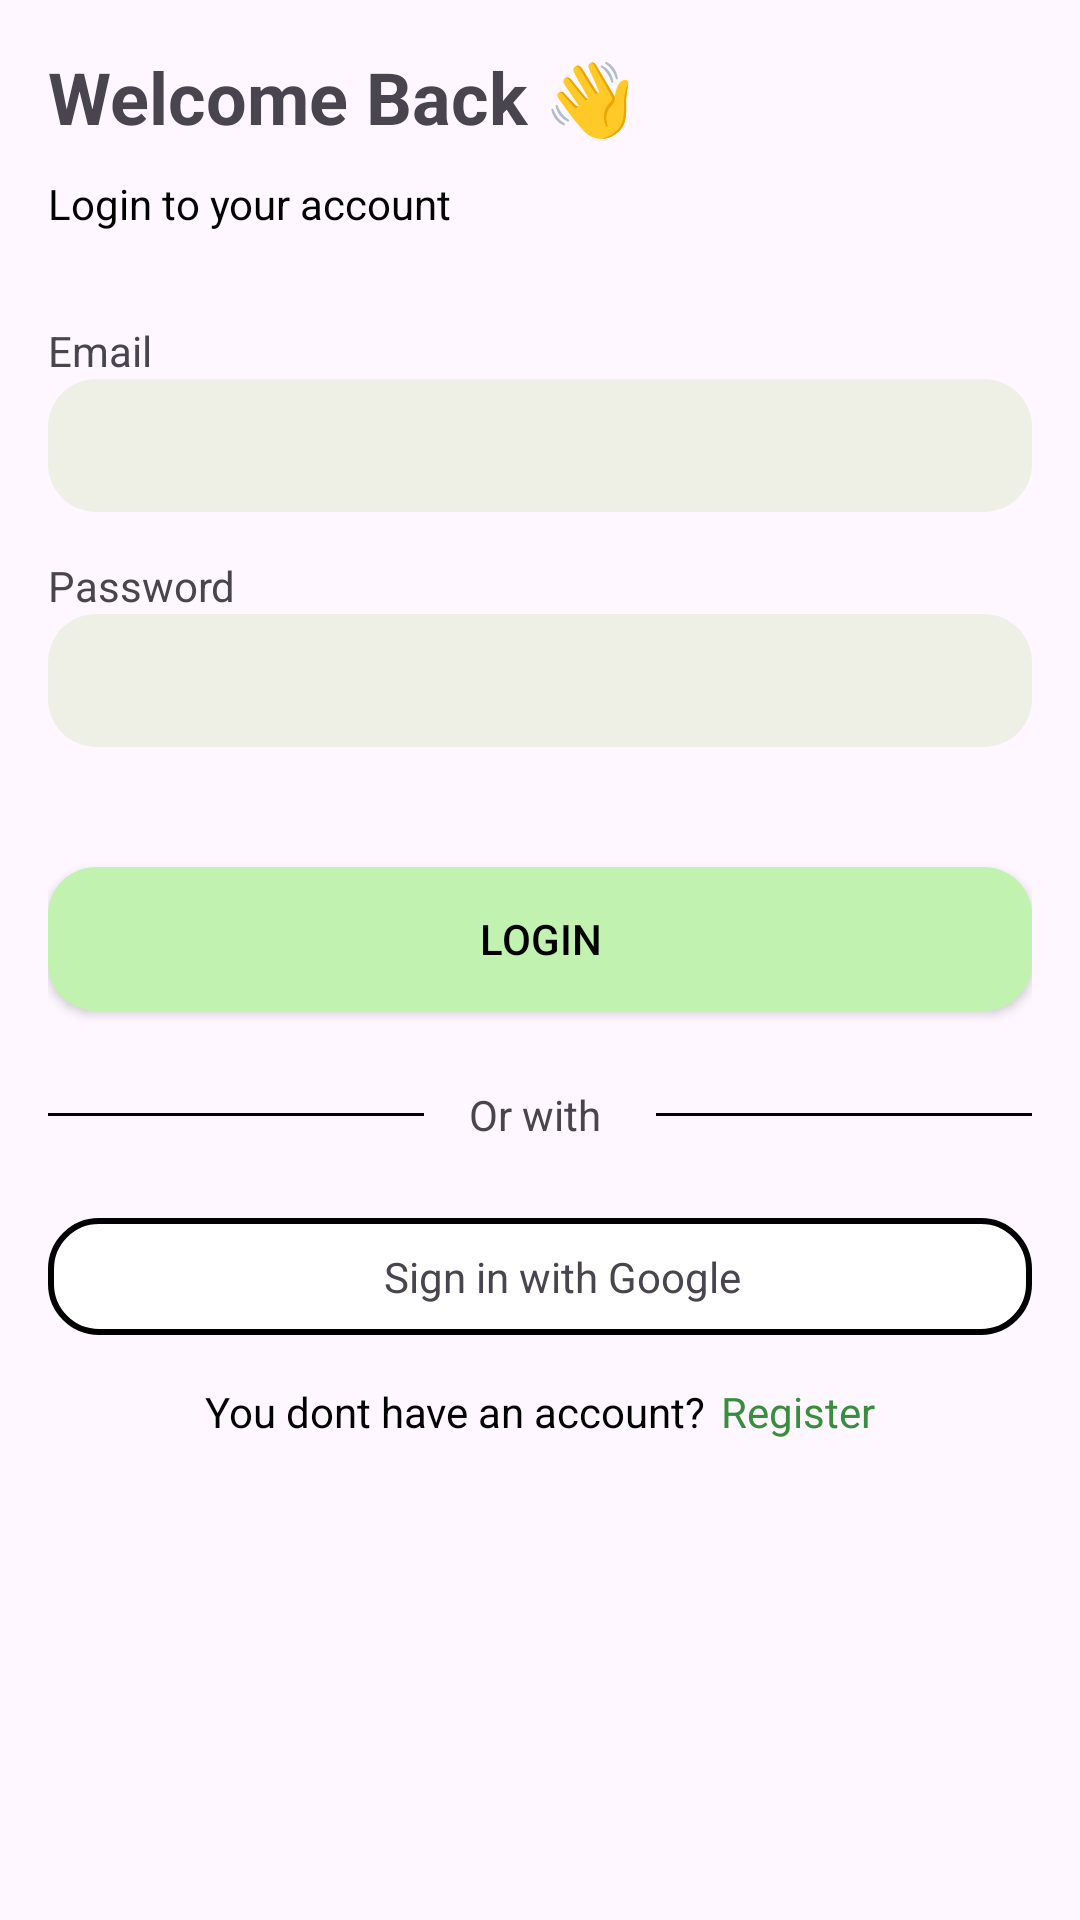

Layout XML and referenced resources for this Android screen:
<!-- AndroidManifest.xml: application theme Theme.InventoryApp -->
<!-- res/layout/activity_login.xml -->
<?xml version="1.0" encoding="utf-8"?>
<LinearLayout xmlns:android="http://schemas.android.com/apk/res/android"
    xmlns:app="http://schemas.android.com/apk/res-auto"
    xmlns:tools="http://schemas.android.com/tools"
    android:layout_width="match_parent"
    android:layout_height="match_parent"
    tools:context=".LoginActivity">

    <LinearLayout
        android:layout_width="match_parent"
        android:layout_height="match_parent"
        android:orientation="vertical"
        android:padding="16dp">

        <TextView
            android:layout_width="wrap_content"
            android:layout_height="wrap_content"
            android:text="Welcome Back 👋"
            android:textSize="24sp"
            android:textStyle="bold"/>

        <TextView
            android:layout_width="wrap_content"
            android:layout_height="wrap_content"
            android:text="Login to your account"
            android:textColor="@color/black"
            android:layout_marginTop="10dp"/>

        <TextView
            android:layout_width="wrap_content"
            android:layout_height="wrap_content"
            android:text="Email"
            android:layout_marginTop="30dp"/>

        <EditText
            android:id="@+id/etEmail"
            android:layout_width="match_parent"
            android:layout_height="wrap_content"
            android:background="@drawable/bg_abuabu"
            android:inputType="textEmailAddress"
            android:padding="10dp"/>

        <TextView
            android:layout_width="wrap_content"
            android:layout_height="wrap_content"
            android:text="Password"
            android:layout_marginTop="15dp"/>

        <EditText
            android:id="@+id/etPassword"
            android:layout_width="match_parent"
            android:layout_height="wrap_content"
            android:background="@drawable/bg_abuabu"
            android:inputType="textPassword"
            android:padding="10dp"/>

        <Button
            android:id="@+id/btnLogin"
            android:layout_width="match_parent"
            android:layout_height="wrap_content"
            android:layout_marginTop="40dp"
            android:text="Login"
            android:textColor="@color/black"
            android:background="@drawable/bg_rounded_hijau_pudar"/>

        <LinearLayout
            android:layout_width="match_parent"
            android:layout_height="wrap_content"
            android:orientation="horizontal"
            android:layout_marginTop="25dp">

            <LinearLayout
                android:layout_width="0dp"
                android:layout_height="1dp"
                android:layout_weight="1"
                android:layout_gravity="center_vertical"
                android:background="@color/black"/>

            <TextView
                android:layout_width="wrap_content"
                android:layout_height="wrap_content"
                android:text="Or with "
                android:layout_marginStart="15dp"
                android:layout_marginEnd="15dp"/>

            <LinearLayout
                android:layout_width="0dp"
                android:layout_height="1dp"
                android:layout_weight="1"
                android:layout_gravity="center_vertical"
                android:background="@color/black"/>

        </LinearLayout>

        <LinearLayout
            android:id="@+id/btnGoogleSignIn"
            android:layout_width="match_parent"
            android:layout_height="wrap_content"
            android:orientation="horizontal"
            android:gravity="center_horizontal"
            android:layout_marginTop="25dp"
            android:background="@drawable/bg_rounded_white"
            android:padding="10dp">

            <ImageView
                android:layout_width="wrap_content"
                android:layout_height="wrap_content"
                android:src="@drawable/log_google"/>

            <TextView
                android:layout_width="wrap_content"
                android:layout_height="wrap_content"
                android:text="Sign in with Google"
                android:layout_gravity="center_vertical"
                android:layout_marginStart="15dp"/>

        </LinearLayout>

        <LinearLayout
            android:layout_width="wrap_content"
            android:layout_height="wrap_content"
            android:orientation="horizontal"
            android:layout_marginTop="16dp"
            android:layout_gravity="center_horizontal">

            <TextView
                android:layout_width="wrap_content"
                android:layout_height="wrap_content"
                android:text="You dont have an account?"
                android:textColor="@color/black" />

            <TextView
                android:id="@+id/tvRegister"
                android:layout_width="wrap_content"
                android:layout_height="wrap_content"
                android:text="Register"
                android:textColor="@color/hijau_tua"
                android:layout_marginStart="5dp"/>

        </LinearLayout>

    </LinearLayout>


</LinearLayout>
<!-- resources referenced by this layout -->
<resources>
  <color name="black">#FF000000</color>
  <color name="hijau_tua">#388E3C</color>
  <!-- drawable bg_abuabu (drawable) -->
  <?xml version="1.0" encoding="utf-8"?>
  <shape xmlns:android="http://schemas.android.com/apk/res/android">
      <solid android:color="#EEF0E5" /> <corners android:topLeftRadius="16dp"
      android:topRightRadius="16dp"
      android:bottomRightRadius="16dp"
      android:bottomLeftRadius="16dp" /> </shape>
  <!-- drawable bg_rounded_hijau_pudar (drawable) -->
  <?xml version="1.0" encoding="utf-8"?>
  <shape xmlns:android="http://schemas.android.com/apk/res/android">
      <solid android:color="@color/green_white" /> <corners android:topLeftRadius="16dp"
      android:topRightRadius="16dp"
      android:bottomRightRadius="16dp"
      android:bottomLeftRadius="16dp" /> </shape>
  <!-- drawable bg_rounded_white (drawable) -->
  <?xml version="1.0" encoding="utf-8"?>
  <shape xmlns:android="http://schemas.android.com/apk/res/android">
      
      <solid android:color="#FFFFFF" />
  
      
      <corners
          android:topLeftRadius="16dp"
          android:topRightRadius="16dp"
          android:bottomRightRadius="16dp"
          android:bottomLeftRadius="16dp" />
  
      
      <stroke
          android:width="2dp"
          android:color="@color/black" />
  </shape>
  <style name="Theme.InventoryApp" parent="Base.Theme.InventoryApp" />
  <color name="green_white">#C1F2B0</color>
  <style name="Base.Theme.InventoryApp" parent="Theme.Material3.Light.NoActionBar">
          
          
          <item name="colorPrimary">@color/green_white</item>
      </style>
</resources>
